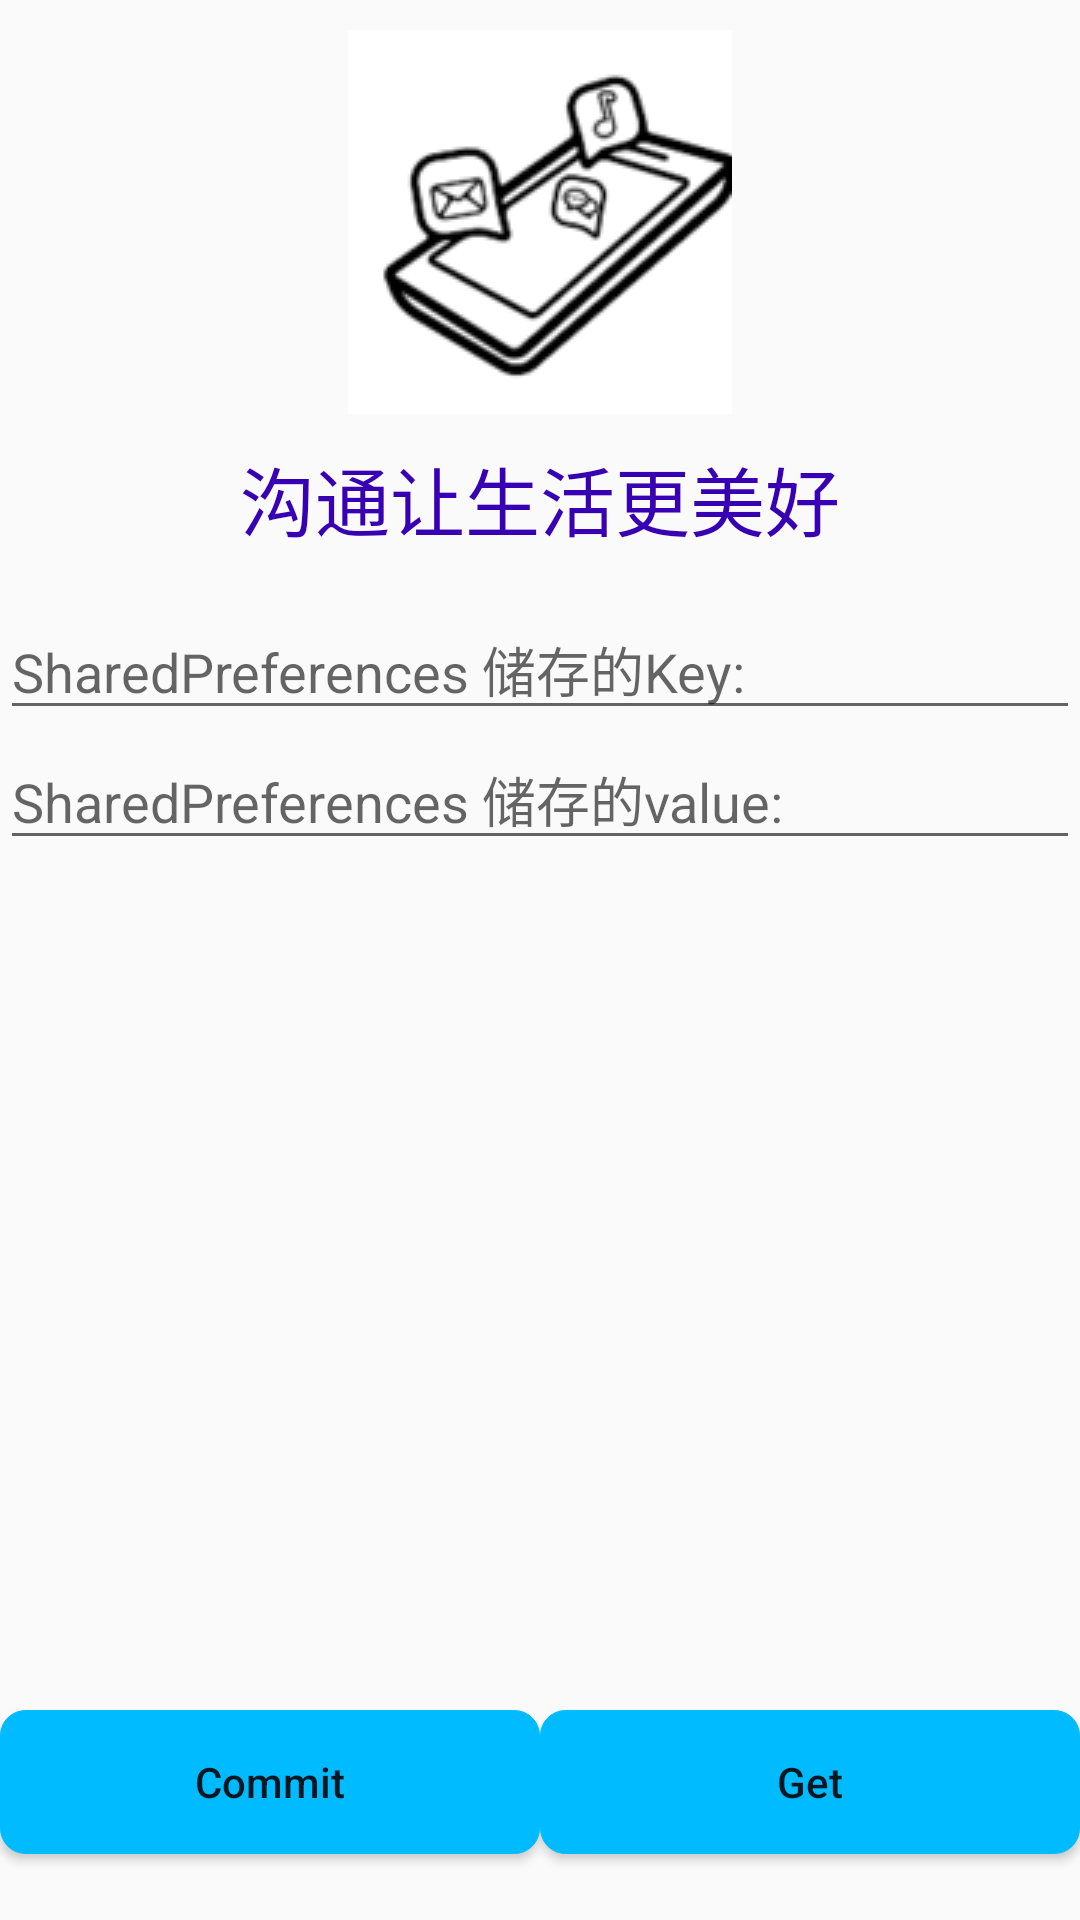

The Android layout XML behind this screen, and the referenced resources:
<!-- AndroidManifest.xml: application theme AppTheme -->
<!-- res/layout/activity_main2.xml -->
<?xml version="1.0" encoding="utf-8"?>
<LinearLayout xmlns:android="http://schemas.android.com/apk/res/android"
    xmlns:app="http://schemas.android.com/apk/res-auto"
    xmlns:tools="http://schemas.android.com/tools"
    android:layout_width="match_parent"
    android:layout_height="match_parent"
    android:orientation="vertical"
    tools:context=".MainActivity2">

    <LinearLayout
        android:layout_width="match_parent"
        android:layout_height="0dp"
        android:layout_weight="5"
        android:orientation="vertical">

        <ImageView
            android:id="@+id/imageView"
            android:layout_width="wrap_content"
            android:layout_height="wrap_content"
            android:layout_gravity="center"
            android:layout_marginTop="10dp"
            app:srcCompat="@drawable/phone_1" />

        <TextView
            android:id="@+id/text"
            android:layout_width="wrap_content"
            android:layout_height="wrap_content"
            android:layout_gravity="center"
            android:layout_marginTop="10dp"
            android:text="沟通让生活更美好"
            android:textColor="@color/colorPrimaryDark"
            android:textSize="25dp" />
    </LinearLayout>

    <LinearLayout
        android:layout_width="match_parent"
        android:layout_height="0dp"
        android:layout_weight="9"
        android:orientation="vertical">

        <EditText
            android:id="@+id/key"
            android:layout_width="match_parent"
            android:layout_height="wrap_content"
            android:hint="SharedPreferences 储存的Key:"/>
        <EditText
            android:id="@+id/value"
            android:layout_width="match_parent"
            android:layout_height="wrap_content"
            android:hint="SharedPreferences 储存的value:"/>

    </LinearLayout>

    <LinearLayout
        android:layout_width="match_parent"
        android:layout_height="0dp"
        android:layout_weight="2"
        android:orientation="horizontal">

        <Button
            android:layout_width="0dp"
            android:layout_weight="1"
            android:layout_height="wrap_content"
            android:layout_marginLeft="0dp"
            android:layout_marginTop="10dp"
            android:background="@drawable/shape"
            android:backgroundTint="@color/blue"
            android:onClick="Commit"
            android:text="Commit"
            android:textAllCaps="false" />

        <Button
            android:layout_width="0dp"
            android:layout_weight="1"
            android:layout_height="wrap_content"
            android:layout_marginTop="10dp"
            android:background="@drawable/shape"
            android:backgroundTint="@color/blue"
            android:onClick="Get"
            android:text="Get"
            android:textAllCaps="false" />
    </LinearLayout>

</LinearLayout>
<!-- resources referenced by this layout -->
<resources>
  <color name="blue">#00BBFF</color>
  <color name="colorPrimaryDark">#3700B3</color>
  <!-- drawable phone_1: jpg bitmap (drawable, 4895 bytes) -->
  <!-- drawable shape (drawable) -->
  <?xml version="1.0" encoding="utf-8"?>
  <shape xmlns:android="http://schemas.android.com/apk/res/android"
      android:layout_width="wrap_content"
      android:layout_height="wrap_content">
      
      <solid android:color="#DCDCDC" />
      
      <stroke
          android:width="1px"
          android:color="#000000" />
      
      <corners
          android:bottomLeftRadius="25px"
          android:bottomRightRadius="25px"
          android:topLeftRadius="25px"
          android:topRightRadius="25px" />
      
      
      
      
      
      
  </shape>
  <style name="AppTheme" parent="Theme.AppCompat.Light.DarkActionBar">
          
          <item name="colorPrimary">@color/colorPrimary</item>
          <item name="colorPrimaryDark">@color/colorPrimaryDark</item>
          <item name="colorAccent">@color/colorAccent</item>
      </style>
  <color name="colorPrimary">#6200EE</color>
  <color name="colorAccent">#03DAC5</color>
</resources>
